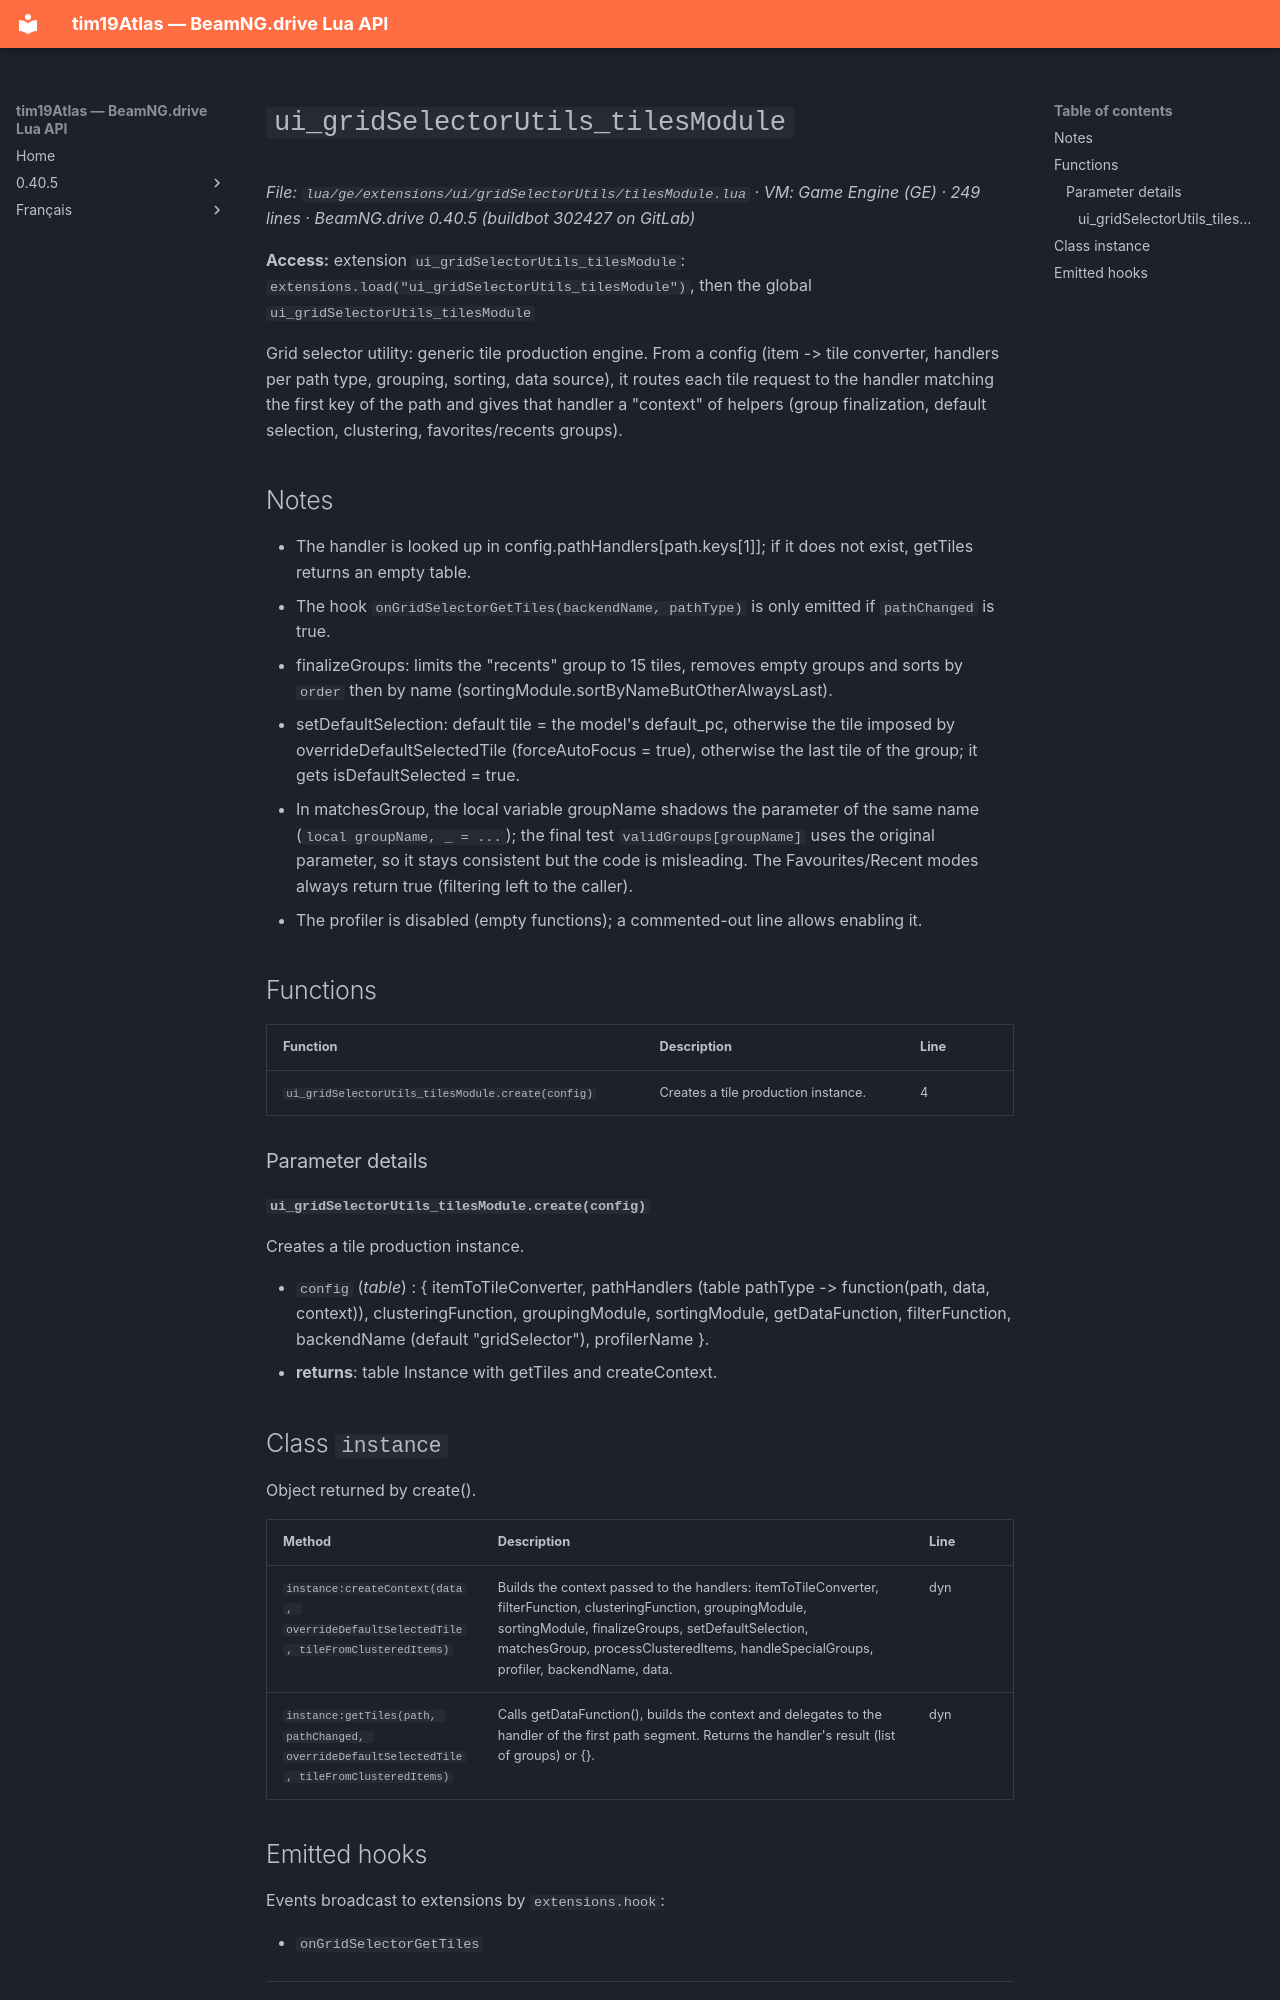

repository: Tim0219800/beamng-lua-atlas · page: 0.40.5/ge/extensions/ui/gridSelectorUtils/tilesModule.html · generator: mkdocs

# `ui_gridSelectorUtils_tilesModule`

*File: `lua/ge/extensions/ui/gridSelectorUtils/tilesModule.lua` · VM: Game Engine (GE) · 249 lines · BeamNG.drive 0.40.5 (buildbot 302427 on GitLab)*

**Access:** extension `ui_gridSelectorUtils_tilesModule`: `extensions.load("ui_gridSelectorUtils_tilesModule")`, then the global `ui_gridSelectorUtils_tilesModule`

Grid selector utility: generic tile production engine. From a config (item -> tile converter, handlers per path type, grouping, sorting, data source), it routes each tile request to the handler matching the first key of the path and gives that handler a "context" of helpers (group finalization, default selection, clustering, favorites/recents groups).

## Notes

- The handler is looked up in config.pathHandlers[path.keys[1]]; if it does not exist, getTiles returns an empty table.
- The hook `onGridSelectorGetTiles(backendName, pathType)` is only emitted if `pathChanged` is true.
- finalizeGroups: limits the "recents" group to 15 tiles, removes empty groups and sorts by `order` then by name (sortingModule.sortByNameButOtherAlwaysLast).
- setDefaultSelection: default tile = the model's default_pc, otherwise the tile imposed by overrideDefaultSelectedTile (forceAutoFocus = true), otherwise the last tile of the group; it gets isDefaultSelected = true.
- In matchesGroup, the local variable groupName shadows the parameter of the same name (`local groupName, _ = ...`); the final test `validGroups[groupName]` uses the original parameter, so it stays consistent but the code is misleading. The Favourites/Recent modes always return true (filtering left to the caller).
- The profiler is disabled (empty functions); a commented-out line allows enabling it.

## Functions

| Function | Description | Line |
|---|---|---|
| `ui_gridSelectorUtils_tilesModule.create(config)` | Creates a tile production instance. | 4 |

### Parameter details

#### `ui_gridSelectorUtils_tilesModule.create(config)`

Creates a tile production instance.

- `config` (*table*) : { itemToTileConverter, pathHandlers (table pathType -> function(path, data, context)), clusteringFunction, groupingModule, sortingModule, getDataFunction, filterFunction, backendName (default "gridSelector"), profilerName }.
- **returns**: table Instance with getTiles and createContext.

## Class `instance`

Object returned by create().

| Method | Description | Line |
|---|---|---|
| `instance:createContext(data, overrideDefaultSelectedTile, tileFromClusteredItems)` | Builds the context passed to the handlers: itemToTileConverter, filterFunction, clusteringFunction, groupingModule, sortingModule, finalizeGroups, setDefaultSelection, matchesGroup, processClusteredItems, handleSpecialGroups, profiler, backendName, data. | dyn |
| `instance:getTiles(path, pathChanged, overrideDefaultSelectedTile, tileFromClusteredItems)` | Calls getDataFunction(), builds the context and delegates to the handler of the first path segment. Returns the handler's result (list of groups) or {}. | dyn |
